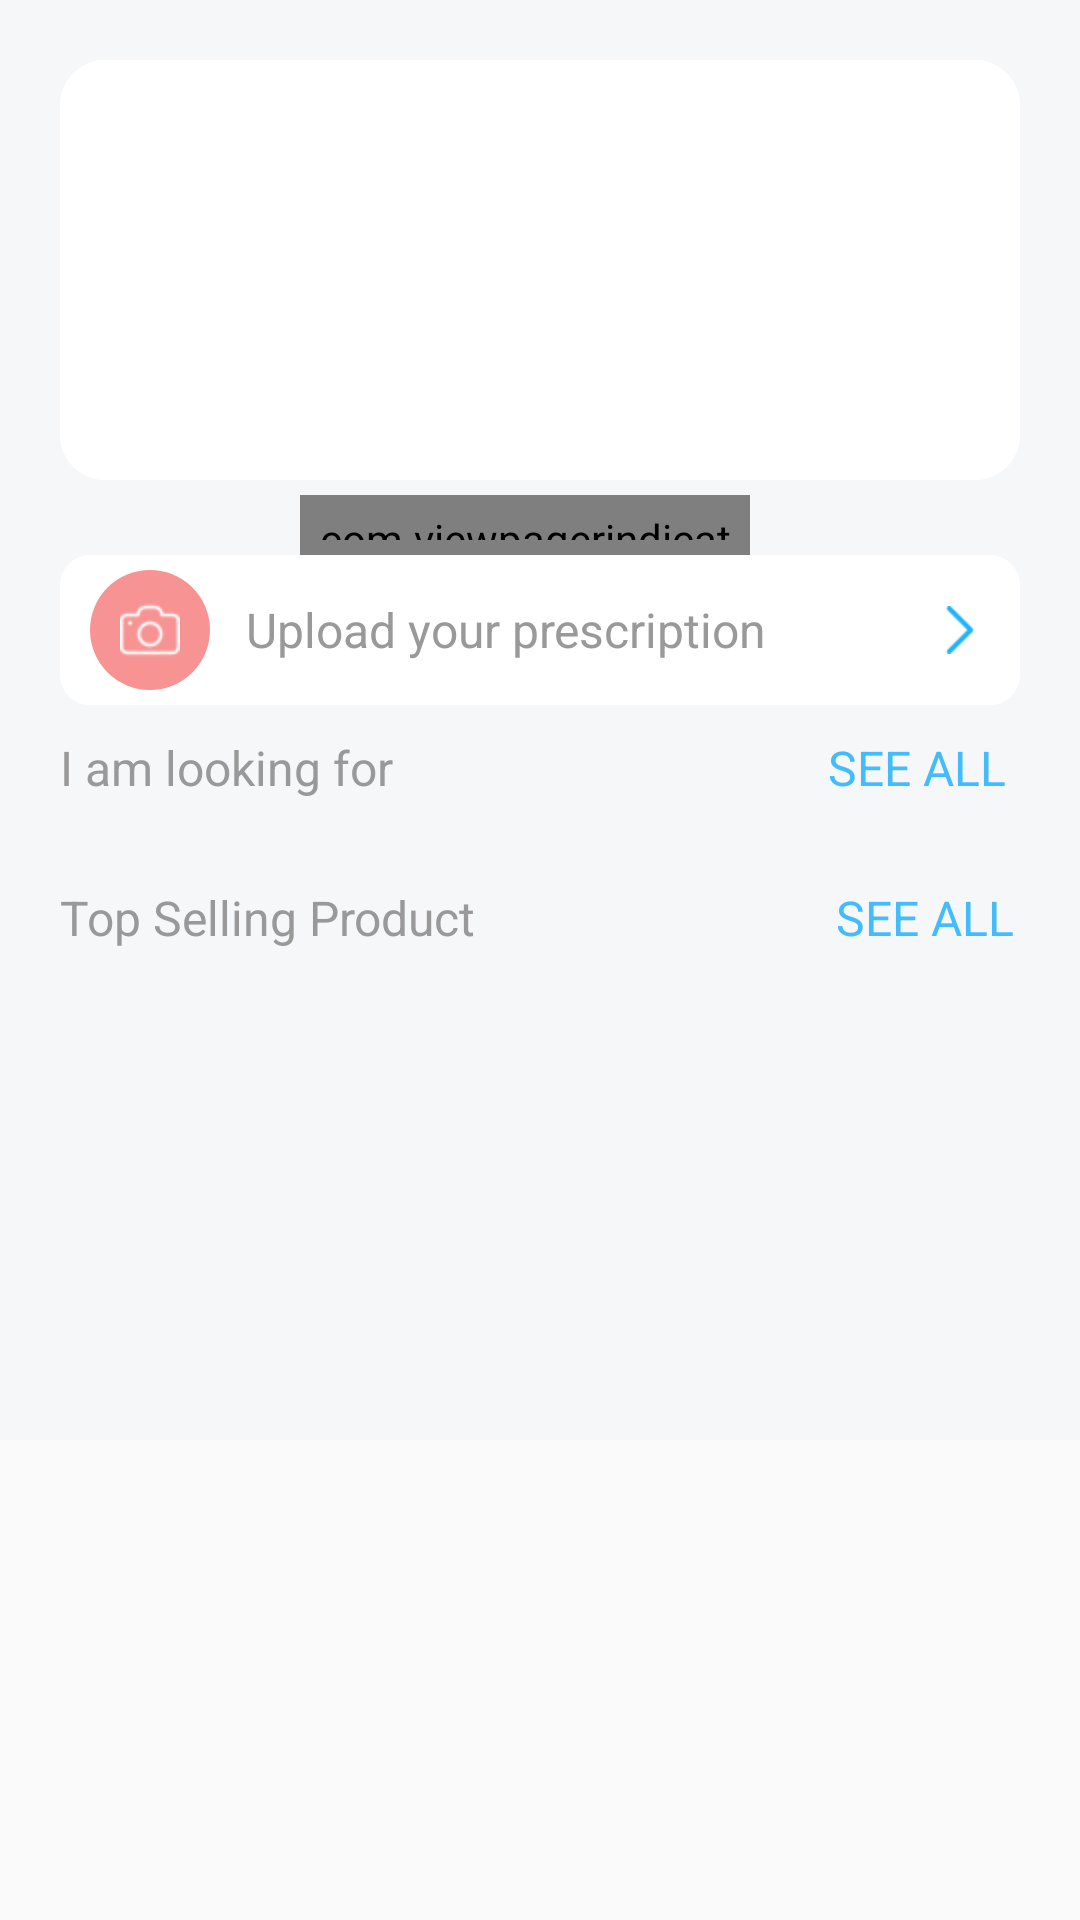

Write the Android layout XML for this screen, with the resource values it uses.
<!-- AndroidManifest.xml: application theme AppTheme -->
<!-- res/layout/layout_fragment_item_1.xml -->
<?xml version="1.0" encoding="utf-8"?>
<ScrollView xmlns:android="http://schemas.android.com/apk/res/android"
    android:layout_width="match_parent"
    android:layout_height="match_parent"
    xmlns:app="http://schemas.android.com/apk/res-auto">
    <LinearLayout
        android:layout_width="match_parent"
        android:layout_height="match_parent"
        android:orientation="vertical"
        android:background="@color/background_main">
        
        <LinearLayout
            android:layout_width="match_parent"
            android:layout_height="140dp"
            android:layout_marginTop="20dp"
            android:layout_marginLeft="20dp"
            android:layout_marginRight="20dp"
            android:layout_marginBottom="5dp"
            android:orientation="vertical"
            android:background="@drawable/layout_main_slideshow">

            <android.support.v4.view.ViewPager
                android:layout_width="match_parent"
                android:layout_height="match_parent"
                android:id="@+id/view_pager_slideshow"
                android:background="@drawable/layout_main_slideshow"/>
        </LinearLayout>
        <com.viewpagerindicator.CirclePageIndicator
            android:id="@+id/circle_indicator"
            android:layout_width="150dp"
            android:layout_height="20dp"
            android:padding="5dp"
            android:layout_marginLeft="100dp"
            android:layout_gravity="center_vertical"
            app:fillColor="@color/circle_page_color"
            app:pageColor="@color/circle_fill_color"
            app:strokeColor="@color/circle_page_color"
            app:strokeWidth="0dp"/>
        
        <LinearLayout
            android:layout_width="match_parent"
            android:layout_height="50dp"
            android:layout_marginLeft="20dp"
            android:layout_marginRight="20dp"
            android:layout_marginBottom="10dp"
            android:orientation="horizontal"
            android:background="@drawable/layout_main_upload">

            <RelativeLayout
                android:layout_width="40dp"
                android:layout_height="40dp"
                android:layout_marginTop="5dp"
                android:layout_marginLeft="10dp"
                android:background="@drawable/layout_photo_camera">

                <ImageView
                    android:layout_width="wrap_content"
                    android:layout_height="wrap_content"
                    android:layout_marginLeft="5dp"
                    android:layout_marginTop="5dp"
                    android:layout_marginRight="5dp"
                    android:layout_marginBottom="5dp"
                    android:src="@drawable/icon_32_photo_camera" />
            </RelativeLayout>
            <RelativeLayout
                android:layout_width="230dp"
                android:layout_height="40dp"
                android:layout_marginTop="5dp"
                android:gravity="center_vertical">
                <TextView
                    android:layout_width="wrap_content"
                    android:layout_height="wrap_content"
                    android:layout_marginLeft="12dp"
                    android:text="@string/main_upload_description"
                    android:textSize="@dimen/text_size_title"
                    android:textColor="@color/text_title_normal"/>
            </RelativeLayout>
            <LinearLayout
                android:layout_width="45dp"
                android:layout_height="40dp"
                android:layout_marginTop="5dp"
                android:layout_marginRight="5dp">
                <Button
                    android:layout_width="16dp"
                    android:layout_height="16dp"
                    android:layout_marginTop="12dp"
                    android:layout_marginLeft="12dp"
                    android:gravity="center"
                    android:background="@drawable/icon_32_next"/>
            </LinearLayout>
        </LinearLayout>

        
        <LinearLayout
            android:layout_width="match_parent"
            android:layout_height="wrap_content"
            android:layout_marginBottom="20dp"
            android:orientation="vertical">
            <LinearLayout
                android:layout_width="match_parent"
                android:layout_height="25dp"
                android:layout_marginLeft="20dp"
                android:layout_marginRight="20dp"
                android:layout_marginBottom="5dp"
                android:orientation="horizontal"
                android:background="@color/background_main">
                <TextView
                    android:layout_width="wrap_content"
                    android:layout_height="match_parent"
                    android:text="@string/main_recycleview_1"
                    android:textSize="@dimen/text_size_title"
                    android:textColor="@color/text_title_normal"/>
                <TextView
                    android:layout_width="wrap_content"
                    android:layout_height="match_parent"
                    android:layout_marginLeft="145dp"
                    android:text="@string/main_see_all"
                    android:textColor="@color/text_title_blue"
                    android:textSize="@dimen/text_size_title"
                    style="bold"/>
            </LinearLayout>
            <android.support.v7.widget.RecyclerView
                android:layout_width="match_parent"
                android:layout_height="wrap_content"
                android:layout_marginLeft="20dp"
                android:id="@+id/recycleview_looking"/>
        </LinearLayout>

        
        <LinearLayout
            android:layout_width="match_parent"
            android:layout_height="wrap_content"
            android:orientation="vertical">
            <LinearLayout
                android:layout_width="match_parent"
                android:layout_height="25dp"
                android:layout_marginLeft="20dp"
                android:layout_marginBottom="5dp"
                android:orientation="horizontal"
                android:background="@color/background_main">
                <TextView
                    android:layout_width="wrap_content"
                    android:layout_height="match_parent"
                    android:text="@string/main_recycleview_2"
                    android:textSize="@dimen/text_size_title"
                    android:textColor="@color/text_title_normal"/>
                <TextView
                    android:layout_width="wrap_content"
                    android:layout_height="match_parent"
                    android:layout_marginLeft="120dp"
                    android:text="@string/main_see_all"
                    android:textColor="@color/text_title_blue"
                    android:textSize="@dimen/text_size_title"
                    style="bold"/>
            </LinearLayout>
            <android.support.v7.widget.RecyclerView
                android:layout_width="match_parent"
                android:layout_height="150dp"
                android:layout_marginLeft="20dp"
                android:layout_marginBottom="5dp"
                android:id="@+id/recycleview_selling"/>
        </LinearLayout>



    </LinearLayout>

</ScrollView>
<!-- resources referenced by this layout -->
<resources>
  <color name="background_main">#f6f7f9</color>
  <color name="circle_fill_color">#e2e7f0</color>
  <color name="circle_page_color">#1bb1f6</color>
  <color name="text_title_blue">#42bcfd</color>
  <color name="text_title_normal">#999999</color>
  <dimen name="text_size_title">16dp</dimen>
  <!-- drawable icon_32_next: png bitmap (drawable, 522 bytes) -->
  <!-- drawable icon_32_photo_camera: png bitmap (drawable, 807 bytes) -->
  <!-- drawable layout_main_slideshow (drawable) -->
  <?xml version="1.0" encoding="utf-8"?>
  <selector xmlns:android="http://schemas.android.com/apk/res/android">
      <item>
          <shape android:shape="rectangle">
              <solid android:color="@color/background_item"/>
              <corners android:radius="15dp"/>
          </shape>
      </item>
  </selector>
  <!-- drawable layout_main_upload (drawable) -->
  <?xml version="1.0" encoding="utf-8"?>
  <selector xmlns:android="http://schemas.android.com/apk/res/android">
      <item>
          <shape android:shape="rectangle">
              <solid android:color="@color/background_item"/>
              <corners android:radius="10dp"/>
          </shape>
      </item>
  </selector>
  <!-- drawable layout_photo_camera (drawable) -->
  <?xml version="1.0" encoding="utf-8"?>
  <shape xmlns:android="http://schemas.android.com/apk/res/android"
      android:shape="oval">
      <solid android:color="@color/upload_color_shape"/>
      <padding
          android:top="5dp"
          android:left="5dp"
          android:right="5dp"
          android:bottom="5dp"/>
  </shape>
  <string name="main_recycleview_1">I am looking for</string>
  <string name="main_recycleview_2">Top Selling Product</string>
  <string name="main_see_all">SEE ALL</string>
  <string name="main_upload_description">Upload your prescription</string>
  <style name="AppTheme" parent="Theme.AppCompat.Light.DarkActionBar">
          
          <item name="colorPrimary">@color/colorPrimary</item>
          <item name="colorPrimaryDark">@color/colorPrimaryDark</item>
          <item name="colorAccent">@color/colorAccent</item>
      </style>
  <color name="background_item">#fff</color>
  <color name="upload_color_shape">#f79393</color>
  <color name="colorPrimary">#008577</color>
  <color name="colorPrimaryDark">#00574B</color>
  <color name="colorAccent">#D81B60</color>
</resources>
